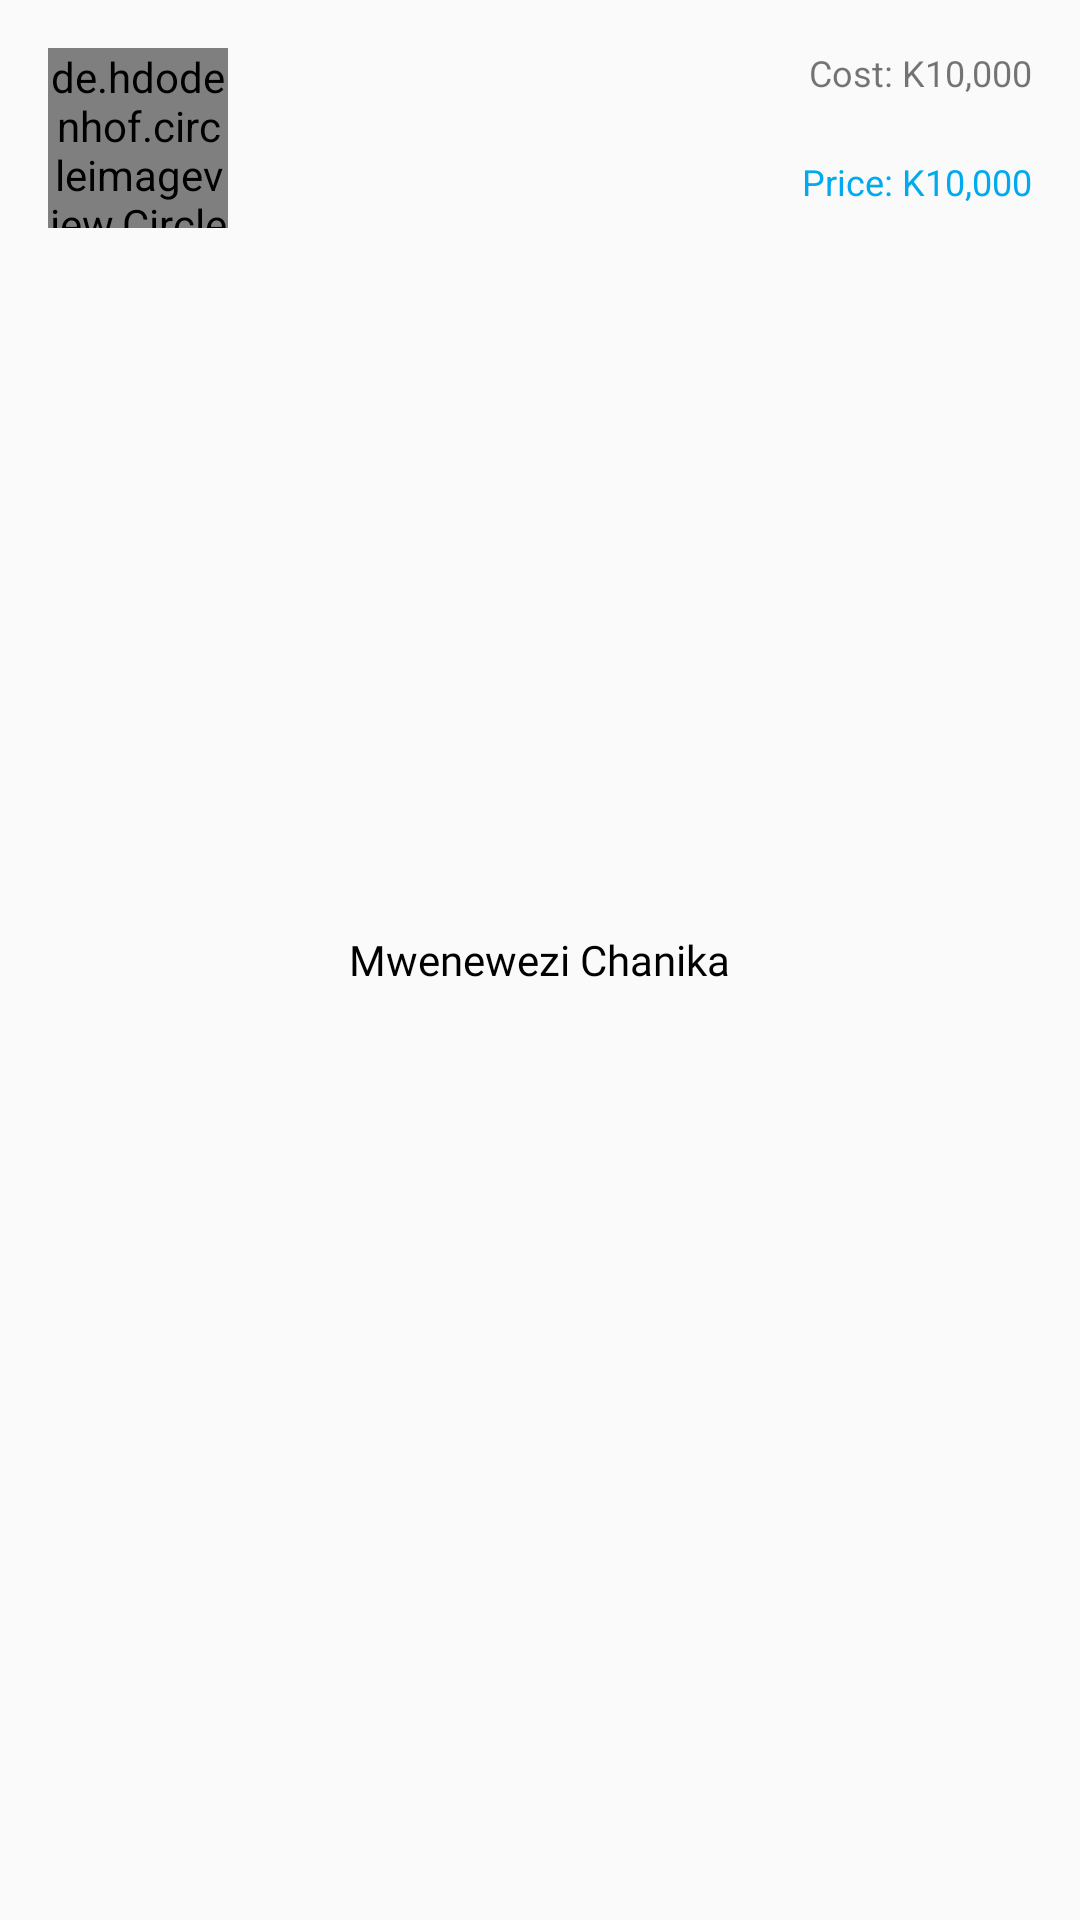

Layout XML and referenced resources for this Android screen:
<!-- AndroidManifest.xml: application theme Theme.MiniPOS -->
<!-- res/layout/products_recycler_line.xml -->
<?xml version="1.0" encoding="utf-8"?>
<RelativeLayout xmlns:android="http://schemas.android.com/apk/res/android"
    android:id="@+id/frameProduct"
    android:layout_width="match_parent"
    android:layout_height="wrap_content"
    android:background="?android:attr/selectableItemBackground"
    android:padding="16dp">

    <de.hdodenhof.circleimageview.CircleImageView
        android:id="@+id/item_picture"
        android:layout_width="60dp"
        android:layout_height="60dp"
        android:layout_alignParentStart="true"
        android:layout_marginEnd="20dp"
        android:src="@drawable/image_icon"
        android:tint="@color/drawerOpacity" />


    <TextView
        android:id="@+id/item_name"
        android:layout_width="wrap_content"
        android:layout_height="wrap_content"
        android:layout_centerInParent="true"
        android:layout_marginEnd="10dp"
        android:fontFamily="@font/roboto"
        android:text="Mwenewezi Chanika"
        android:textColor="@color/black"
        android:textSize="14sp" />

    <TextView
        android:id="@+id/item_cost"
        android:layout_width="wrap_content"
        android:layout_height="wrap_content"
        android:layout_alignParentEnd="true"
        android:text="Cost: K10,000"
        android:textColor="@color/red"
        android:textSize="12sp" />

    <TextView
        android:id="@+id/item_price"
        android:layout_width="wrap_content"
        android:layout_height="wrap_content"
        android:layout_below="@id/item_cost"
        android:layout_alignParentEnd="true"
        android:layout_marginTop="20dp"
        android:text="Price: K10,000"
        android:textColor="@color/colorPrimary"
        android:textSize="12sp" />


</RelativeLayout>
<!-- resources referenced by this layout -->
<resources>
  <color name="black">#FF000000</color>
  <color name="colorPrimary">#0ae</color>
  <style name="Theme.MiniPOS" parent="Theme.MaterialComponents.DayNight.NoActionBar.Bridge">
          
          <item name="colorPrimary">@color/purple_500</item>
          <item name="colorPrimaryVariant">@color/purple_700</item>
          <item name="colorOnPrimary">@color/white</item>
          
          <item name="colorSecondary">@color/teal_200</item>
          <item name="colorSecondaryVariant">@color/teal_700</item>
          <item name="colorOnSecondary">@color/black</item>
          
          <item name="android:statusBarColor" tools:targetApi="l">?attr/colorPrimaryVariant</item>
          
      </style>
  <color name="purple_500">#0ae</color>
  <color name="purple_700">#049</color>
  <color name="white">#FFFFFFFF</color>
  <color name="teal_200">#FF03DAC5</color>
  <color name="teal_700">#FF018786</color>
</resources>
